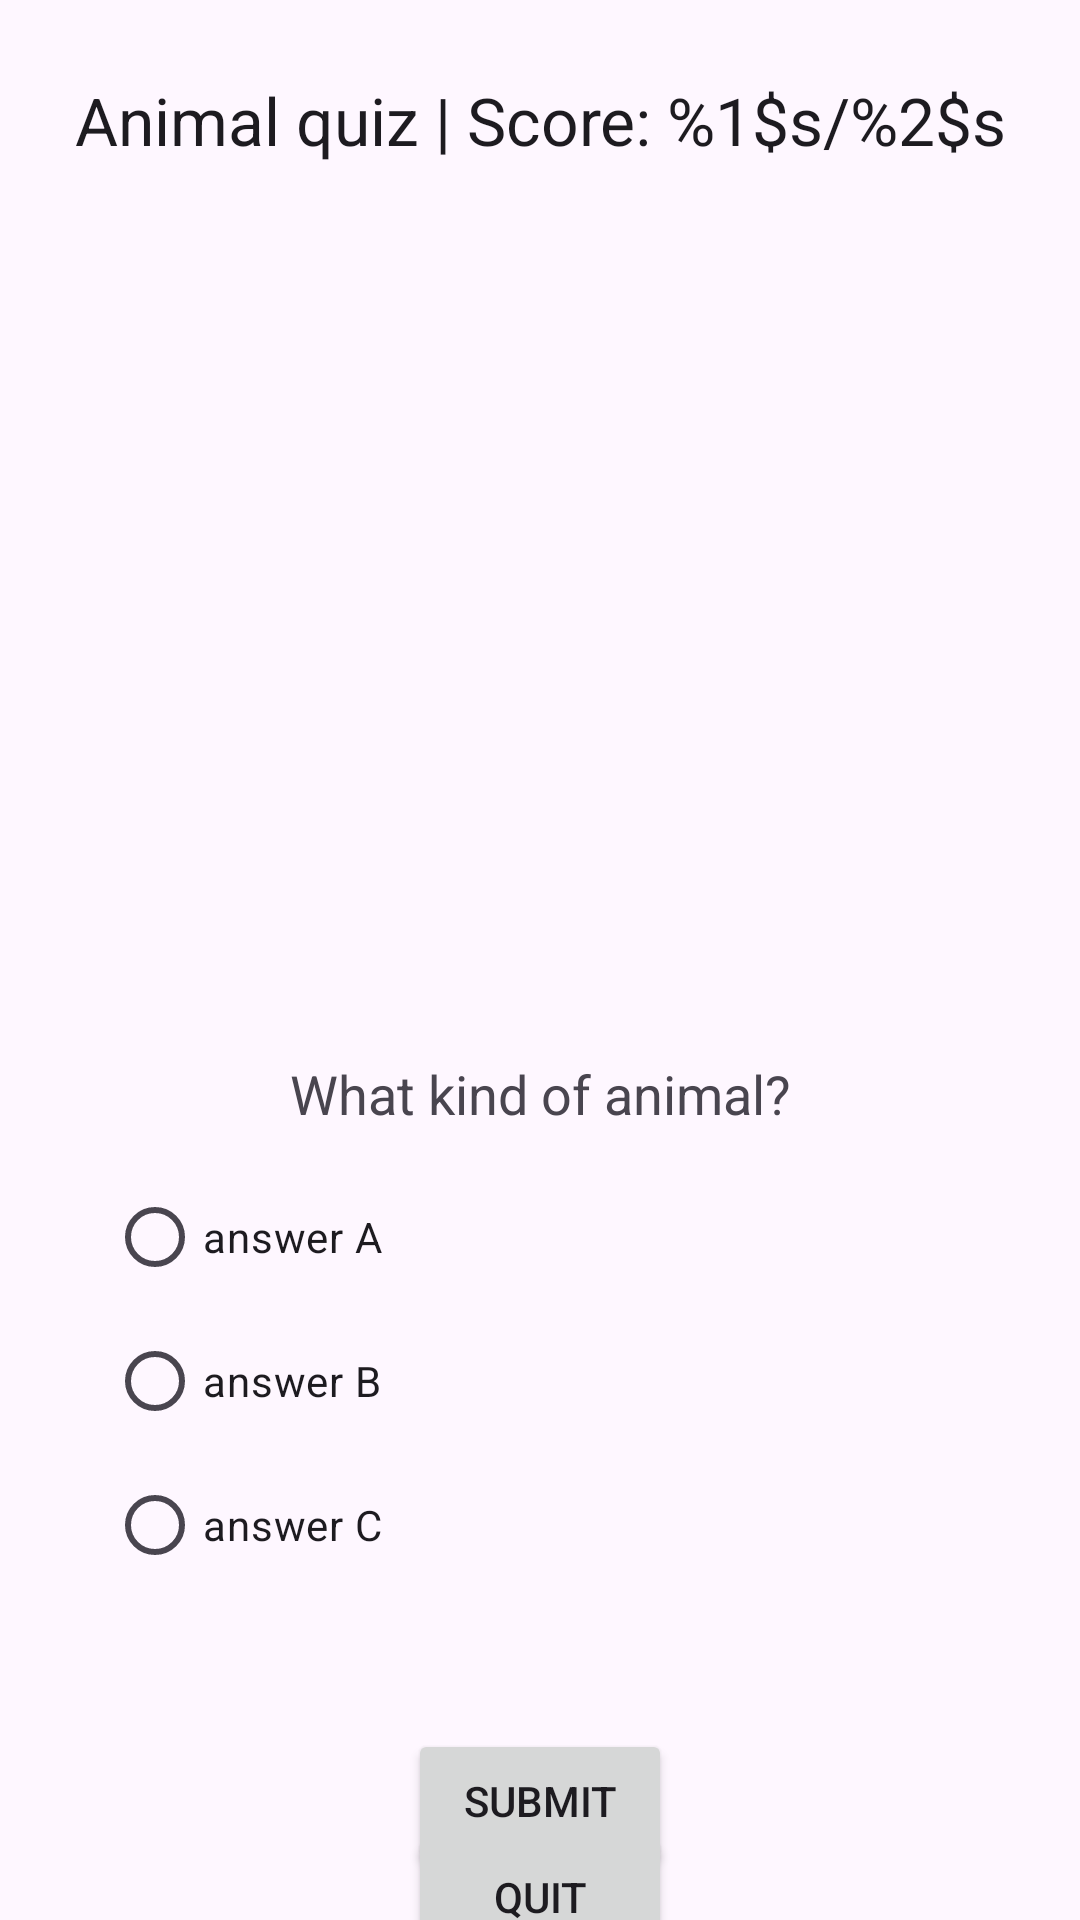

The Android layout XML behind this screen, and the referenced resources:
<!-- AndroidManifest.xml: application theme Theme.DAT153Oblig1java -->
<!-- res/layout/activity_quiz.xml -->
<?xml version="1.0" encoding="utf-8"?>
<androidx.constraintlayout.widget.ConstraintLayout xmlns:android="http://schemas.android.com/apk/res/android"
    xmlns:app="http://schemas.android.com/apk/res-auto"
    xmlns:tools="http://schemas.android.com/tools"
    android:id="@+id/Quiz"
    android:layout_width="match_parent"
    android:layout_height="match_parent"
    tools:context=".activities.QuizActivity">

    <LinearLayout
        android:id="@+id/linearLayout"
        android:layout_width="0dp"
        android:layout_height="80dp"
        android:orientation="vertical"
        app:layout_constraintBottom_toBottomOf="parent"
        app:layout_constraintEnd_toEndOf="parent"
        app:layout_constraintHorizontal_bias="0.563"
        app:layout_constraintStart_toStartOf="parent"
        app:layout_constraintTop_toTopOf="parent"
        app:layout_constraintVertical_bias="0.0">

        <TextView
            android:id="@+id/textView3"
            android:layout_width="match_parent"
            android:layout_height="match_parent"
            android:gravity="center"
            android:text="@string/quiz_heading"
            android:textAppearance="@style/TextAppearance.AppCompat.Large" />
    </LinearLayout>

    <ImageView
        android:id="@+id/quiz_image_current"
        android:layout_width="255dp"
        android:layout_height="219dp"
        android:layout_marginTop="30dp"
        android:contentDescription="@string/quiz_image"
        app:layout_constraintBottom_toBottomOf="parent"
        app:layout_constraintEnd_toEndOf="parent"
        app:layout_constraintStart_toStartOf="parent"
        app:layout_constraintTop_toBottomOf="@+id/linearLayout"
        app:layout_constraintVertical_bias="0.007" />

    <TextView
        android:id="@+id/Quiz_question"
        android:layout_width="wrap_content"
        android:layout_height="wrap_content"
        android:layout_marginTop="21dp"
        android:text="@string/quiz_question"
        android:textAppearance="@style/TextAppearance.AppCompat.Medium"
        app:layout_constraintBottom_toBottomOf="parent"
        app:layout_constraintEnd_toEndOf="parent"
        app:layout_constraintStart_toStartOf="parent"
        app:layout_constraintTop_toBottomOf="@+id/quiz_image_current"
        app:layout_constraintVertical_bias="0.0" />

    <RadioGroup
        android:id="@+id/Quiz_radiogroup_answers"
        android:layout_width="286dp"
        android:layout_height="184dp"
        app:layout_constraintBottom_toBottomOf="parent"
        app:layout_constraintEnd_toEndOf="parent"
        app:layout_constraintHorizontal_bias="0.483"
        app:layout_constraintStart_toStartOf="parent"
        app:layout_constraintTop_toBottomOf="@+id/Quiz_question"
        app:layout_constraintVertical_bias="0.148">

        <RadioButton
            android:id="@+id/quiz_button_answerA"
            android:layout_width="match_parent"
            android:layout_height="wrap_content"
            android:text="@string/quiz_default_answer_a" />

        <RadioButton
            android:id="@+id/quiz_button_answerB"
            android:layout_width="match_parent"
            android:layout_height="wrap_content"
            android:text="@string/quiz_default_answer_b" />

        <RadioButton
            android:id="@+id/quiz_button_answerC"
            android:layout_width="match_parent"
            android:layout_height="wrap_content"
            android:text="@string/quiz_default_answer_c" />
    </RadioGroup>

    <Button
        android:id="@+id/quiz_submit_button"
        android:layout_width="wrap_content"
        android:layout_height="wrap_content"
        android:text="@string/quiz_submit_button1"
        app:layout_constraintBottom_toBottomOf="parent"
        app:layout_constraintEnd_toEndOf="parent"
        app:layout_constraintStart_toStartOf="parent"
        app:layout_constraintTop_toBottomOf="@+id/Quiz_radiogroup_answers"
        app:layout_constraintVertical_bias="0.195" />

    <Button
        android:id="@+id/quiz_quit_button"
        android:layout_width="wrap_content"
        android:layout_height="wrap_content"
        android:text="@string/quiz_quit_button"
        app:layout_constraintBottom_toBottomOf="parent"
        app:layout_constraintEnd_toEndOf="parent"
        app:layout_constraintStart_toStartOf="parent"
        app:layout_constraintTop_toBottomOf="@+id/quiz_submit_button" />

</androidx.constraintlayout.widget.ConstraintLayout>
<!-- resources referenced by this layout -->
<resources>
  <string name="quiz_default_answer_a">answer A</string>
  <string name="quiz_default_answer_b">answer B</string>
  <string name="quiz_default_answer_c">answer C</string>
  <string name="quiz_heading">Animal quiz | Score: %1$s/%2$s</string>
  <string name="quiz_image">Quiz image</string>
  <string name="quiz_question">What kind of animal?</string>
  <string name="quiz_quit_button">Quit</string>
  <string name="quiz_submit_button1">Submit</string>
  <style name="Theme.DAT153Oblig1java" parent="Base.Theme.DAT153Oblig1java" />
  <style name="Base.Theme.DAT153Oblig1java" parent="Theme.Material3.DayNight.NoActionBar">
          
          
      </style>
</resources>
